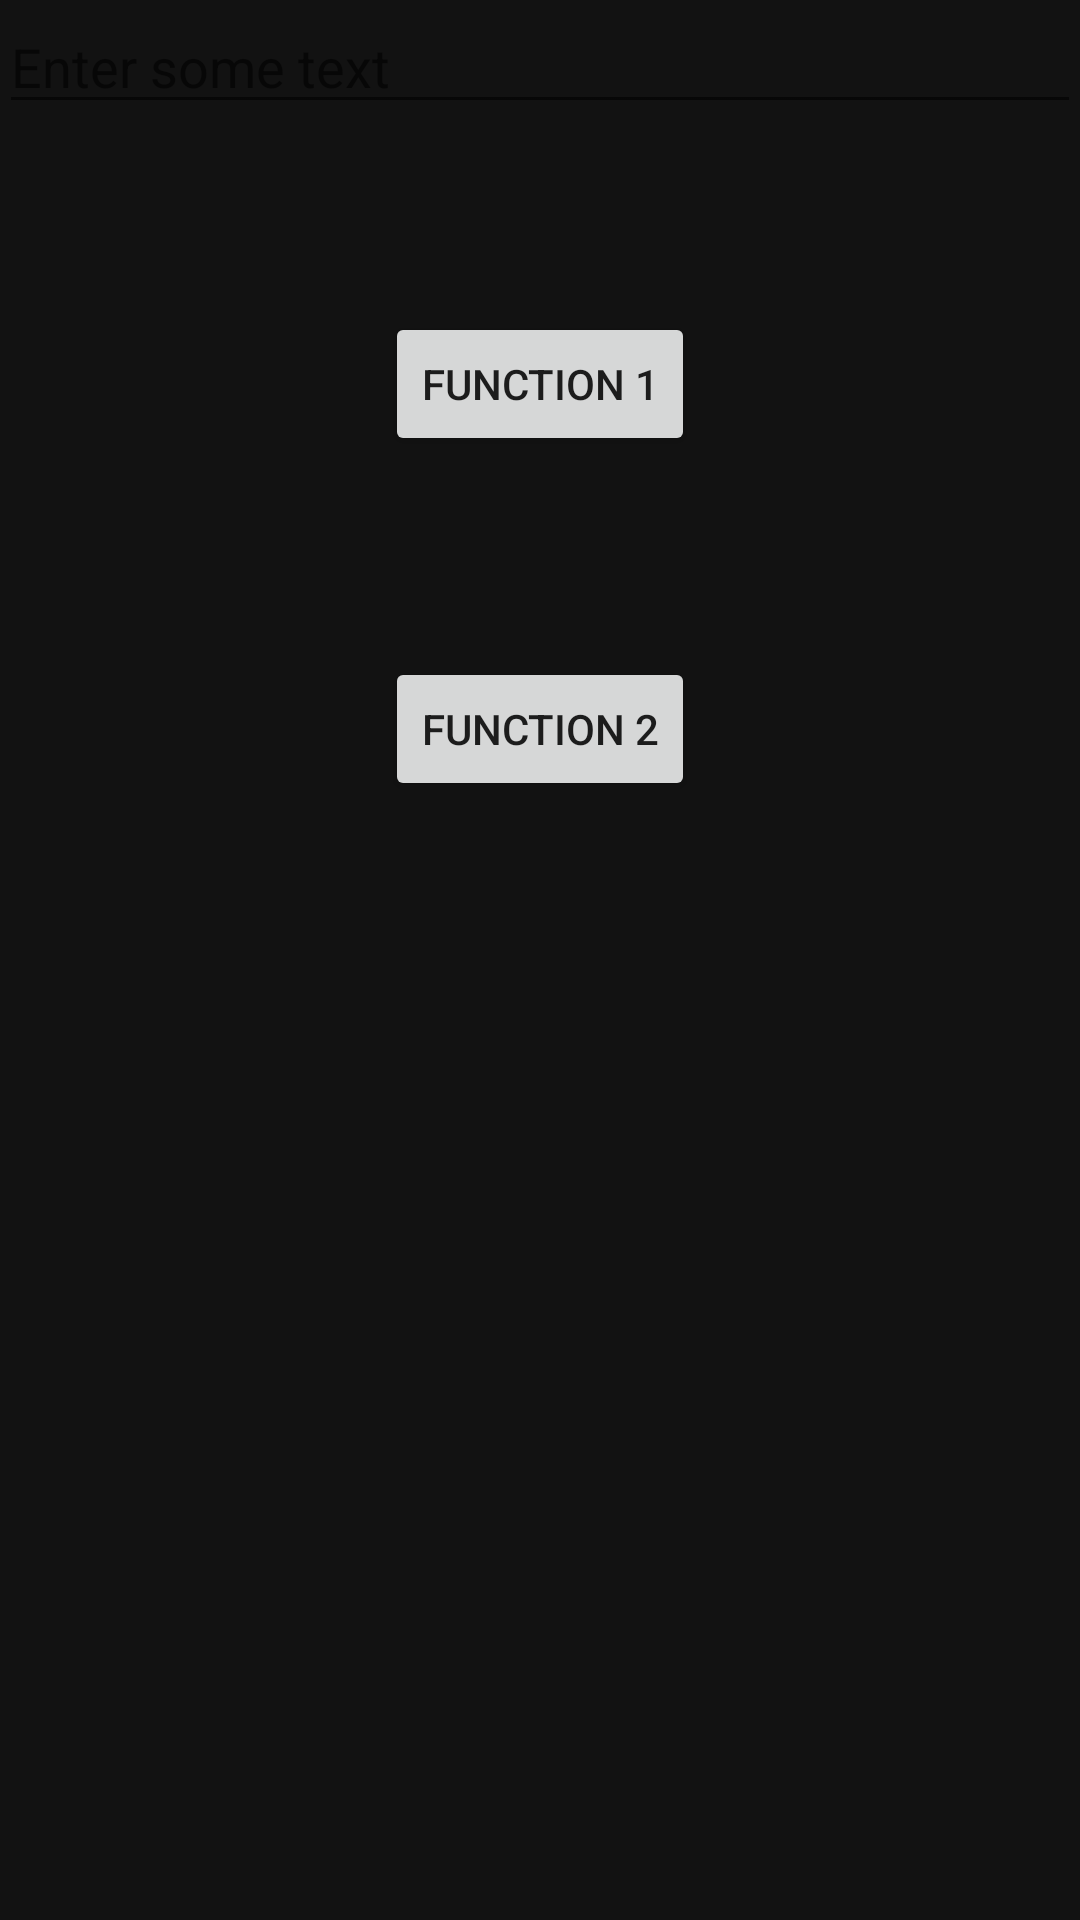

Reconstruct the res/layout file that produces this screen, plus the resources it refers to.
<!-- AndroidManifest.xml: application theme AppTheme -->
<!-- res/layout/activity_arduino_main.xml -->
<RelativeLayout xmlns:android="http://schemas.android.com/apk/res/android"
    xmlns:tools="http://schemas.android.com/tools"
    android:layout_width="match_parent"
    android:layout_height="match_parent"
    android:paddingBottom="@dimen/activity_vertical_margin"
    android:paddingLeft="@dimen/activity_horizontal_margin"
    android:paddingRight="@dimen/activity_horizontal_margin"
    android:paddingTop="@dimen/activity_vertical_margin"
    tools:context=".ArduinoMain" >

    <EditText
        android:id="@+id/editText1"
        android:layout_width="fill_parent"
        android:layout_height="wrap_content"
        android:layout_marginTop="0dp"
        android:layout_weight="2"
        android:ems="10"
        android:hint="Enter some text"
        android:imeOptions="actionSend"
        android:singleLine="true" />

    <Button
        android:id="@+id/functionOne"
        android:layout_width="wrap_content"
        android:layout_height="wrap_content"
        android:layout_centerHorizontal="true"
        android:layout_marginTop="104dp"
        android:text="Function 1" />

    <Button
        android:id="@+id/functionTwo"
        android:layout_width="wrap_content"
        android:layout_height="wrap_content"
        android:layout_alignLeft="@+id/functionOne"
        android:layout_below="@+id/functionOne"
        android:layout_marginTop="67dp"
        android:text="Function 2" />

</RelativeLayout>
<!-- resources referenced by this layout -->
<resources>
  <style name="AppTheme" parent="Theme.AppCompat.DayNight">
          
          <item name="colorPrimary">@color/colorPrimary</item>
          <item name="colorPrimaryDark">@color/colorPrimaryDark</item>
          <item name="colorAccent">@color/colorAccent</item>
          <item name="android:windowBackground">@color/black</item>
  
      </style>
  <color name="colorPrimary">#008577</color>
  <color name="colorPrimaryDark">#00574B</color>
  <color name="colorAccent">#008577</color>
  <color name="black">#121212</color>
</resources>
